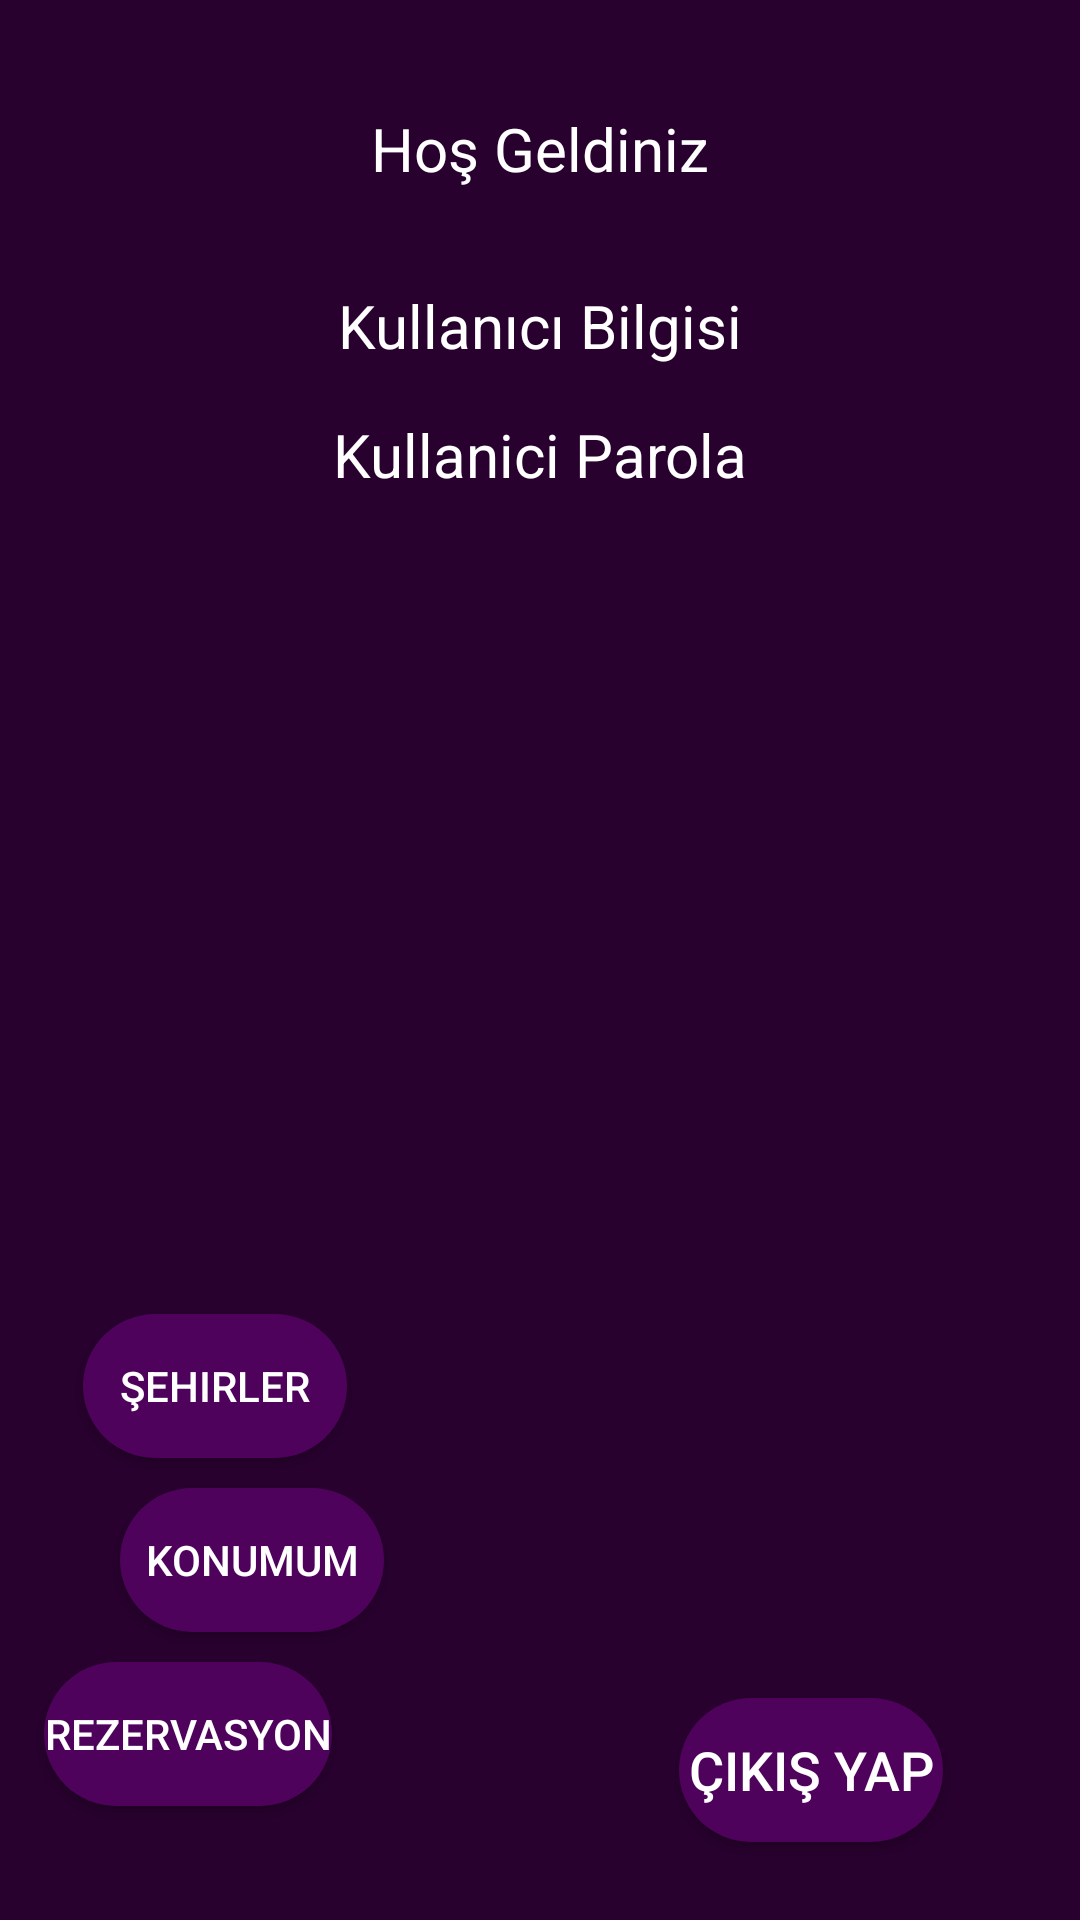

Produce the Android XML layout that renders to this screen, including the resource entries it uses.
<!-- AndroidManifest.xml: application theme Theme.Mobil -->
<!-- res/layout/activity_main_hosgeldiniz.xml -->
<?xml version="1.0" encoding="utf-8"?>
<androidx.constraintlayout.widget.ConstraintLayout xmlns:android="http://schemas.android.com/apk/res/android"
    xmlns:app="http://schemas.android.com/apk/res-auto"
    xmlns:tools="http://schemas.android.com/tools"
    android:layout_width="match_parent"
    android:layout_height="match_parent"
    android:background="@color/constraintcolor"
    tools:context=".MainHosgeldiniz">


    <ImageView
        android:id="@+id/imageView"
        android:layout_width="0dp"
        android:layout_height="wrap_content"
        android:layout_marginStart="16dp"
        android:layout_marginTop="28dp"
        android:layout_marginEnd="16dp"
        app:layout_constraintEnd_toEndOf="parent"
        app:layout_constraintHorizontal_bias="0.0"
        app:layout_constraintStart_toStartOf="parent"
        app:layout_constraintTop_toTopOf="parent"
        app:srcCompat="@drawable/logo" />

    <TextView
        android:id="@+id/textView"
        android:layout_width="wrap_content"
        android:layout_height="wrap_content"
        android:layout_marginStart="16dp"
        android:layout_marginTop="8dp"
        android:layout_marginEnd="16dp"
        android:text="Hoş Geldiniz"
        android:textColor="@color/white"
        android:textSize="20sp"
        app:layout_constraintEnd_toEndOf="parent"
        app:layout_constraintStart_toStartOf="parent"
        app:layout_constraintTop_toBottomOf="@+id/imageView" />

    <TextView
        android:id="@+id/kullaniciBilgisi"
        android:layout_width="wrap_content"
        android:layout_height="wrap_content"
        android:layout_marginStart="16dp"
        android:layout_marginTop="32dp"
        android:layout_marginEnd="16dp"
        android:text="Kullanıcı Bilgisi"
        android:textColor="@color/white"
        android:textSize="20sp"
        app:layout_constraintEnd_toEndOf="parent"
        app:layout_constraintStart_toStartOf="parent"
        app:layout_constraintTop_toBottomOf="@+id/textView" />

    <TextView
        android:id="@+id/kullaniciParola"
        android:layout_width="wrap_content"
        android:layout_height="wrap_content"
        android:layout_marginStart="16dp"
        android:layout_marginTop="16dp"
        android:layout_marginEnd="16dp"
        android:text="Kullanici Parola"
        android:textColor="@color/white"
        android:textSize="20sp"
        app:layout_constraintEnd_toEndOf="parent"
        app:layout_constraintStart_toStartOf="parent"
        app:layout_constraintTop_toBottomOf="@+id/kullaniciBilgisi" />

    <Button
        android:id="@+id/btnCikisYap"
        android:layout_width="wrap_content"
        android:layout_height="wrap_content"
        android:layout_marginStart="96dp"
        android:layout_marginTop="401dp"
        android:layout_marginEnd="26dp"
        android:background="@drawable/buttonarkaplan"
        android:text="Çıkış Yap"
        android:textSize="18sp"
        app:layout_constraintEnd_toEndOf="parent"
        app:layout_constraintStart_toEndOf="@+id/btnRezervasyon"
        app:layout_constraintTop_toBottomOf="@+id/kullaniciParola" />

    <Button
        android:id="@+id/btnRezervasyon"
        android:layout_width="wrap_content"
        android:layout_height="wrap_content"
        android:layout_marginStart="17dp"
        android:layout_marginTop="10dp"
        android:layout_marginEnd="252dp"
        android:background="@drawable/buttonarkaplan"
        android:text="Rezervasyon"
        app:layout_constraintEnd_toEndOf="parent"
        app:layout_constraintStart_toStartOf="parent"
        app:layout_constraintTop_toBottomOf="@+id/btnKonum" />

    <Button
        android:id="@+id/btnSehir"
        android:layout_width="wrap_content"
        android:layout_height="wrap_content"
        android:layout_marginStart="44dp"
        android:layout_marginTop="273dp"
        android:layout_marginEnd="261dp"
        android:background="@drawable/buttonarkaplan"
        android:text="Şehirler"
        app:layout_constraintEnd_toEndOf="parent"
        app:layout_constraintStart_toStartOf="parent"
        app:layout_constraintTop_toBottomOf="@+id/kullaniciParola" />

    <Button
        android:id="@+id/btnKonum"
        android:layout_width="wrap_content"
        android:layout_height="wrap_content"
        android:layout_marginStart="40dp"
        android:layout_marginTop="10dp"
        android:layout_marginEnd="50dp"
        android:background="@drawable/buttonarkaplan"
        android:text="Konumum"
        app:layout_constraintEnd_toEndOf="parent"
        app:layout_constraintHorizontal_bias="0.0"
        app:layout_constraintStart_toStartOf="parent"
        app:layout_constraintTop_toBottomOf="@+id/btnSehir" />

</androidx.constraintlayout.widget.ConstraintLayout>
<!-- resources referenced by this layout -->
<resources>
  <color name="constraintcolor">#28012E</color>
  <color name="white">#FFFFFFFF</color>
  <!-- drawable buttonarkaplan (drawable) -->
  <?xml version="1.0" encoding="utf-8"?>
  <shape xmlns:android="http://schemas.android.com/apk/res/android">
  <solid android:color="@color/buttonColor"/>
      <corners android:radius="30dp"/>
  </shape>
  <style name="Theme.Mobil" parent="Theme.MaterialComponents.NoActionBar">
          
          <item name="colorPrimary">@color/purple_500</item>
          <item name="colorPrimaryVariant">@color/purple_700</item>
          <item name="colorOnPrimary">@color/white</item>
          
          <item name="colorSecondary">@color/teal_200</item>
          <item name="colorSecondaryVariant">@color/teal_700</item>
          <item name="colorOnSecondary">@color/black</item>
          
          <item name="android:statusBarColor" tools:targetApi="l">?attr/colorPrimaryVariant</item>
          
      </style>
  <color name="buttonColor">#4F025C</color>
  <color name="purple_500">#4F025C</color>
  <color name="purple_700">#1F1C27</color>
  <color name="teal_200">#FF03DAC5</color>
  <color name="teal_700">#FF018786</color>
  <color name="black">#FF000000</color>
</resources>
